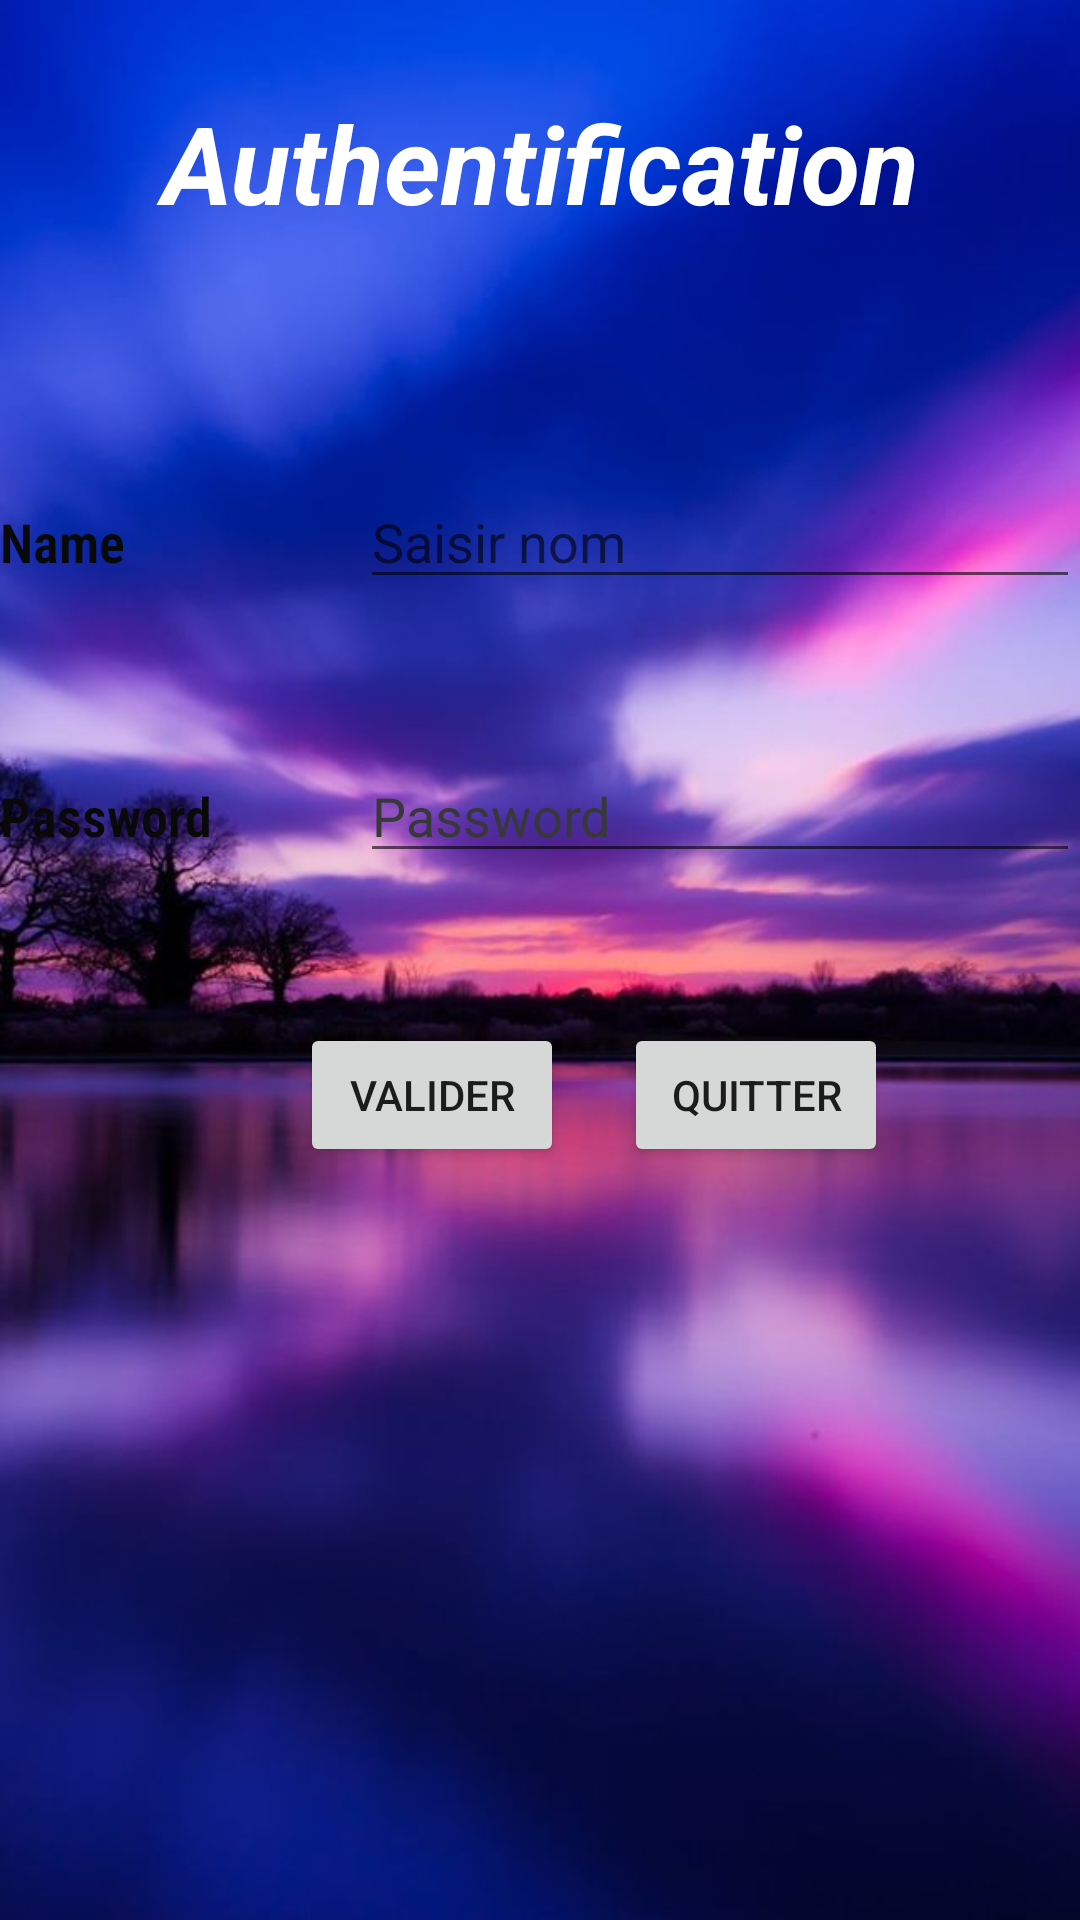

Produce the Android XML layout that renders to this screen, including the resource entries it uses.
<!-- AndroidManifest.xml: application theme Theme.GestionContacts -->
<!-- res/layout/activity_main.xml -->
<?xml version="1.0" encoding="utf-8"?>
<LinearLayout xmlns:android="http://schemas.android.com/apk/res/android"
    xmlns:app="http://schemas.android.com/apk/res-auto"
    xmlns:tools="http://schemas.android.com/tools"
    android:layout_width="match_parent"
    android:layout_height="match_parent"
    android:background="@drawable/img_auth"
    android:gravity="center_horizontal"
    android:orientation="vertical"
    tools:context=".MainActivity">

    <TextView
        android:id="@+id/textView"
        android:layout_width="match_parent"
        android:layout_height="wrap_content"
        android:layout_margin="30dp"
        android:layout_marginStart="30dp"
        android:layout_marginLeft="20dp"
        android:layout_marginTop="20dp"
        android:layout_marginEnd="30dp"
        android:layout_marginRight="30dp"
        android:layout_marginBottom="20dp"
        android:text="@string/titre"
        android:textAlignment="center"
        android:textColor="@color/white"
        android:textSize="36sp"
        android:textStyle="bold|italic" />

    <LinearLayout
        android:layout_width="match_parent"
        android:layout_height="wrap_content"
        android:layout_marginTop="50dp"
        android:orientation="horizontal">

        <TextView
            android:id="@+id/textView2"
            android:layout_width="120dp"
            android:layout_height="wrap_content"
            android:fontFamily="sans-serif-condensed-light"
            android:text="Name"
            android:textColor="#090909"
            android:textSize="18sp"
            android:textStyle="bold" />

        <EditText
            android:id="@+id/ed_nom_auth"
            android:layout_width="264dp"
            android:layout_height="wrap_content"
            android:layout_weight="1"
            android:ems="10"
            android:hint="Saisir nom"
            android:inputType="textPersonName" />

    </LinearLayout>

    <LinearLayout
        android:layout_width="match_parent"
        android:layout_height="wrap_content"
        android:layout_marginTop="50dp">

        <TextView
            android:id="@+id/textView3"
            android:layout_width="120dp"
            android:layout_height="wrap_content"
            android:fontFamily="sans-serif-condensed-light"
            android:text="Password"
            android:textColor="#090909"
            android:textSize="18sp"
            android:textStyle="bold" />

        <EditText
            android:id="@+id/ed_mdp_auth"
            android:layout_width="match_parent"
            android:layout_height="wrap_content"
            android:ems="10"
            android:hint="Password"
            android:inputType="numberPassword"
            android:textColor="#4E4E4E"
            android:textColorHint="#393838" />
    </LinearLayout>

    <LinearLayout
        android:layout_width="match_parent"
        android:layout_height="wrap_content"
        android:layout_marginTop="50dp"
        android:orientation="horizontal">

        <Button
            android:id="@+id/btn_valider_auth"
            android:layout_width="wrap_content"
            android:layout_height="wrap_content"
            android:layout_marginStart="100dp"
            android:text="Valider" />

        <Button
            android:id="@+id/btn_quitter_auth"
            android:layout_width="wrap_content"
            android:layout_height="match_parent"
            android:layout_marginStart="20dp"
            android:layout_marginLeft="20dp"
            android:text="Quitter" />
    </LinearLayout>

</LinearLayout>
<!-- resources referenced by this layout -->
<resources>
  <color name="white">#FFFFFFFF</color>
  <!-- drawable img_auth: jpg bitmap (drawable, 41133 bytes) -->
  <string name="titre">Authentification</string>
  <style name="Theme.GestionContacts" parent="Theme.MaterialComponents.DayNight.DarkActionBar">
          
          <item name="colorPrimary">@color/purple_500</item>
          <item name="colorPrimaryVariant">@color/purple_700</item>
          <item name="colorOnPrimary">@color/white</item>
          
          <item name="colorSecondary">@color/teal_200</item>
          <item name="colorSecondaryVariant">@color/teal_700</item>
          <item name="colorOnSecondary">@color/black</item>
          
          <item name="android:statusBarColor" tools:targetApi="l">?attr/colorPrimaryVariant</item>
          
      </style>
  <color name="purple_500">#FF6200EE</color>
  <color name="purple_700">#FF3700B3</color>
  <color name="teal_200">#FF03DAC5</color>
  <color name="teal_700">#FF018786</color>
  <color name="black">#FF000000</color>
</resources>
